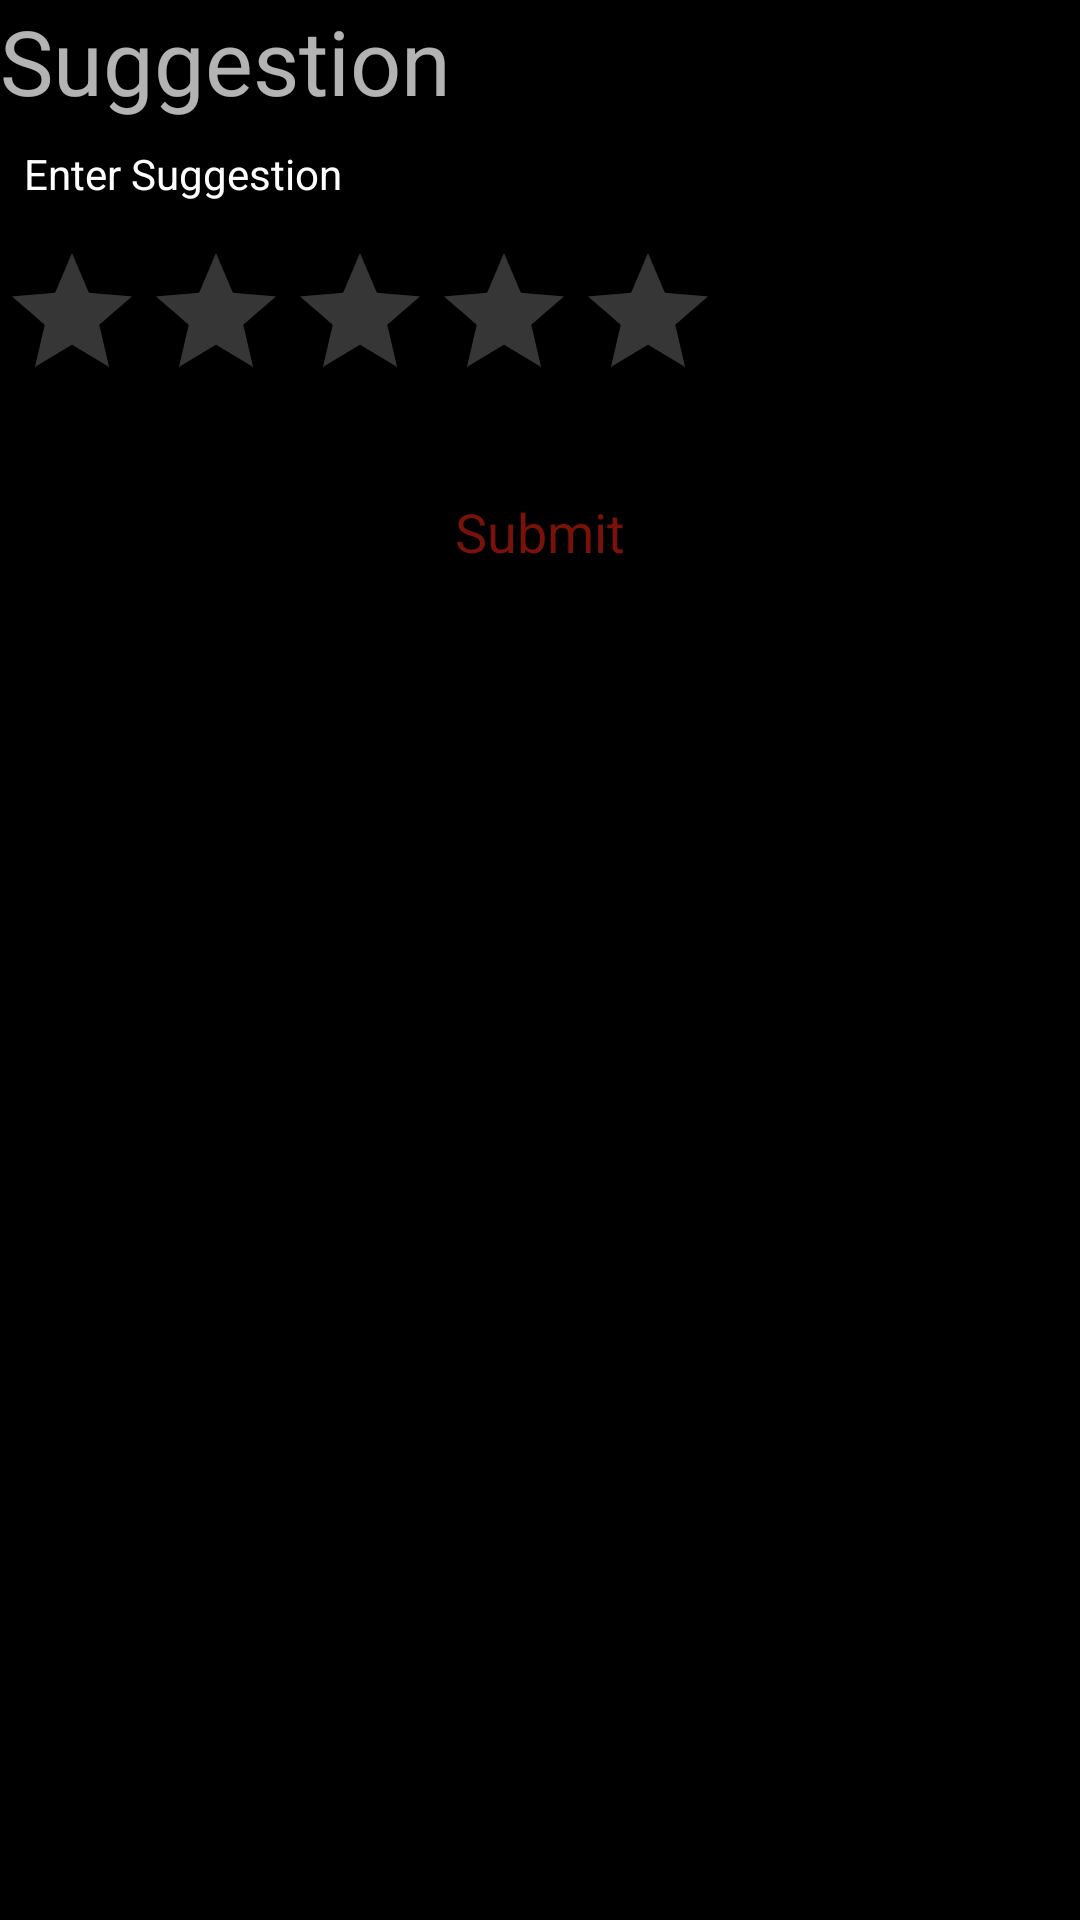

The Android layout XML behind this screen, and the referenced resources:
<!-- AndroidManifest.xml: application theme Theme.AppCompat.NoActionBar -->
<!-- res/layout/dialogbox.xml -->
<?xml version="1.0" encoding="utf-8"?>
<LinearLayout
    xmlns:android="http://schemas.android.com/apk/res/android"
    android:layout_width="match_parent"
    android:layout_height="match_parent"
    android:background="#000"
    android:orientation="vertical">
    <TextView
        android:layout_width="wrap_content"
        android:layout_height="wrap_content"
        android:text="Suggestion"
        android:textSize="30sp"/>

    <EditText
        android:id="@+id/suggestion"
        android:layout_width="match_parent"
        android:layout_height="wrap_content"
        android:inputType="text"
        android:ems="10"
        android:background="@android:color/transparent"
        android:drawablePadding="12dp"
        android:padding="8dp"
        android:hint="Enter Suggestion"
        android:textSize="14dp"
        android:textColorHint="#fff"
        android:maxLines="1"
        android:drawableLeft="@drawable/ic_email_black_24dp"
        />

    <RatingBar
        android:id="@+id/suggestion_rating"
        android:layout_marginTop="5dp"
        android:numStars="5"
        android:layout_width="wrap_content"
        android:layout_height="wrap_content"
        />

    <Button
        android:id="@+id/dialog_submit"
        android:layout_width="match_parent"
        android:layout_height="wrap_content"
        android:background="@drawable/background_login"
        android:textAlignment="center"
        android:text="Submit"
        style="@style/Base.TextAppearance.AppCompat.Body1"
        android:textColor="@color/darkred"
        android:textAllCaps="false"
        android:textSize="18sp"
        android:layout_marginTop="16dp"
        android:clickable="true"
        android:padding="5dp"/>

</LinearLayout>
<!-- resources referenced by this layout -->
<resources>
  <color name="darkred">#79120b</color>
</resources>
